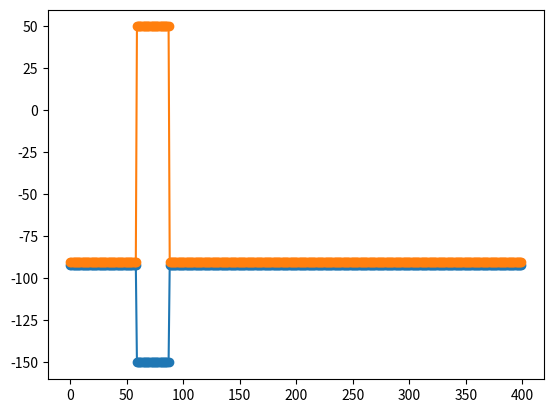

The matplotlib source for this figure:
#!/usr/bin/env python3
import numpy as np
import matplotlib.pyplot as plt
from scipy import interpolate


class DummyFreeSpaceServer:
    def __init__(self) -> None:
        print("FreeSpace Server Initialized")
        # range is -200 .. 200
        self.map_length = 400
        self.x = np.arange(self.map_length, dtype=float)
        self.offset = 200
        # total entries is mod(200) + mod(200) = 400
        # right_side_lane
        self.lane_right_open_idx = -141.0
        self.lane_right_close_idx = -113.0
        self.normal_right_lane_boundary = -91.8
        self.right_hand_turn_boundary = -150
        self.y_right = np.arange(self.map_length, dtype=float)
        # left_side_lane
        self.lane_left_open_idx = -141.0
        self.lane_left_close_idx = -113.0
        self.left_hand_turn_boundary = 50
        self.normal_left_lane_boundary = -90.0
        self.y_left = np.arange(self.map_length, dtype=float)
        self.interpolate_right_lane = None
        self.interpolate_left_lane = None

    def create_dummy_map(self):
        for i in range(self.map_length):
            if ((i < self.lane_right_open_idx + self.offset) or i > (self.lane_right_close_idx + self.offset)):
                self.y_right[i] = self.normal_right_lane_boundary
                self.y_left[i] = self.normal_left_lane_boundary
            else:
                self.y_right[i] = self.right_hand_turn_boundary
                self.y_left[i] = self.left_hand_turn_boundary

    def interpolate_map_boundaries(self):
        self.interpolate_right_lane = self.inperpolate_boundaries(
            self.x, self.y_right)
        self.interpolate_left_lane = self.inperpolate_boundaries(
            self.x, self.y_left)

    def inperpolate_boundaries(self, x, y):
        return interpolate.interp1d(x, y, fill_value="extrapolate")

    def extract_boundaies(self, map_boundary):
        return self.interpolate_right_lane(map_boundary + self.offset), self.interpolate_left_lane(map_boundary + self.offset)

    def visualize_interpolations(self):
        plt.plot(self.x, self.y_right, '-o')
        plt.plot(self.x, self.y_left, '-o')
        plt.show()


def main():
    freeSpaceServer = DummyFreeSpaceServer()
    freeSpaceServer.create_dummy_map()
    freeSpaceServer.interpolate_map_boundaries()
    freeSpaceServer.visualize_interpolations()
    print(freeSpaceServer.extract_boundaies(-128)[1])


if __name__ == "__main__":
    main()
